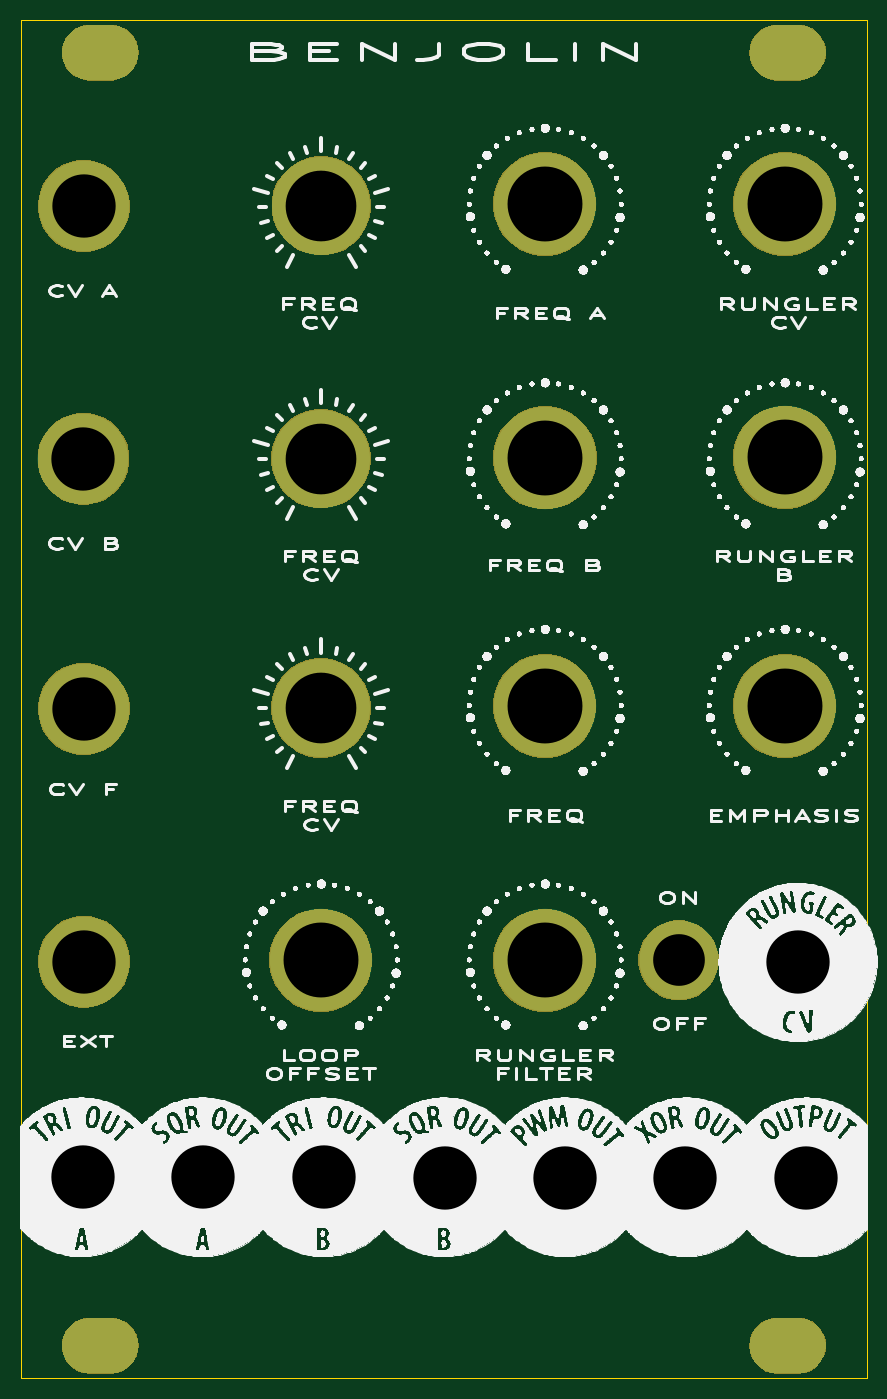
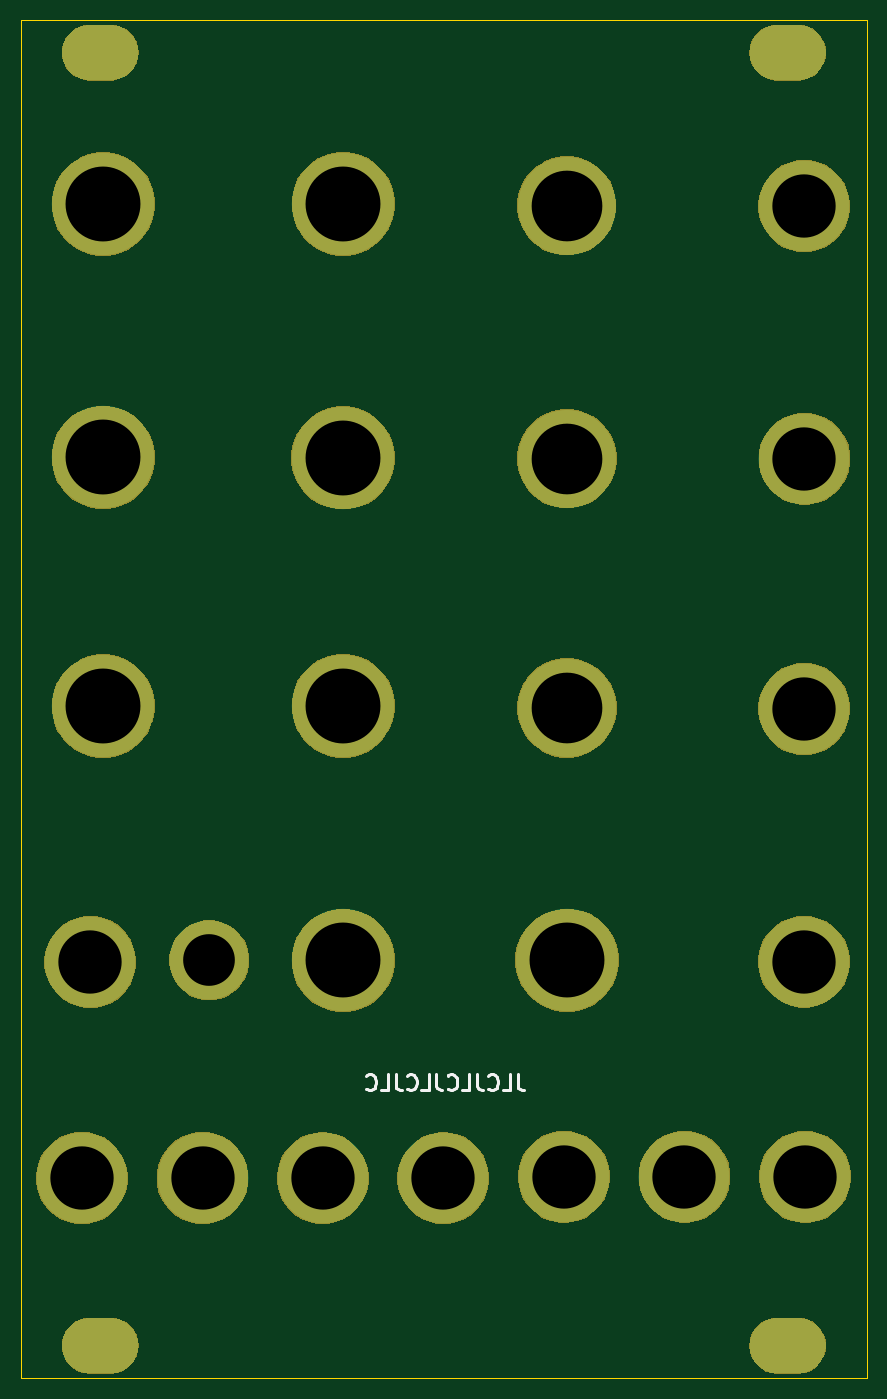
Circuit board: 8 layer files. Board 80.1 x 128.7 mm.
- bottom_copper: Benjolin Panel-B_Cu.gbr (8759 bytes)
- bottom_mask: Benjolin Panel-B_Mask.gbr (30410 bytes)
- bottom_silk: Benjolin Panel-B_SilkS.gbr (3137 bytes)
- outline: Benjolin Panel-Edge_Cuts.gbr (710 bytes)
- top_copper: Benjolin Panel-F_Cu.gbr (8759 bytes)
- top_mask: Benjolin Panel-F_Mask.gbr (30410 bytes)
- top_silk: Benjolin Panel-F_SilkS.gbr (1307210 bytes)
- drill: Benjolin Panel.drl (850 bytes)

=== bottom_copper: Benjolin Panel-B_Cu.gbr (8759 bytes, source omitted) ===
=== bottom_mask: Benjolin Panel-B_Mask.gbr (30410 bytes, source omitted) ===
=== bottom_silk: Benjolin Panel-B_SilkS.gbr ===
G04 #@! TF.GenerationSoftware,KiCad,Pcbnew,(5.1.5)-3*
G04 #@! TF.CreationDate,2020-10-27T13:49:36+01:00*
G04 #@! TF.ProjectId,Benjolin Panel,42656e6a-6f6c-4696-9e20-50616e656c2e,rev?*
G04 #@! TF.SameCoordinates,Original*
G04 #@! TF.FileFunction,Legend,Bot*
G04 #@! TF.FilePolarity,Positive*
%FSLAX46Y46*%
G04 Gerber Fmt 4.6, Leading zero omitted, Abs format (unit mm)*
G04 Created by KiCad (PCBNEW (5.1.5)-3) date 2020-10-27 13:49:36*
%MOMM*%
%LPD*%
G04 APERTURE LIST*
%ADD10C,0.300000*%
G04 APERTURE END LIST*
D10*
X79939428Y-128210571D02*
X79939428Y-129282000D01*
X79868000Y-129496285D01*
X79725142Y-129639142D01*
X79510857Y-129710571D01*
X79368000Y-129710571D01*
X81368000Y-129710571D02*
X80653714Y-129710571D01*
X80653714Y-128210571D01*
X82725142Y-129567714D02*
X82653714Y-129639142D01*
X82439428Y-129710571D01*
X82296571Y-129710571D01*
X82082285Y-129639142D01*
X81939428Y-129496285D01*
X81868000Y-129353428D01*
X81796571Y-129067714D01*
X81796571Y-128853428D01*
X81868000Y-128567714D01*
X81939428Y-128424857D01*
X82082285Y-128282000D01*
X82296571Y-128210571D01*
X82439428Y-128210571D01*
X82653714Y-128282000D01*
X82725142Y-128353428D01*
X83796571Y-128210571D02*
X83796571Y-129282000D01*
X83725142Y-129496285D01*
X83582285Y-129639142D01*
X83368000Y-129710571D01*
X83225142Y-129710571D01*
X85225142Y-129710571D02*
X84510857Y-129710571D01*
X84510857Y-128210571D01*
X86582285Y-129567714D02*
X86510857Y-129639142D01*
X86296571Y-129710571D01*
X86153714Y-129710571D01*
X85939428Y-129639142D01*
X85796571Y-129496285D01*
X85725142Y-129353428D01*
X85653714Y-129067714D01*
X85653714Y-128853428D01*
X85725142Y-128567714D01*
X85796571Y-128424857D01*
X85939428Y-128282000D01*
X86153714Y-128210571D01*
X86296571Y-128210571D01*
X86510857Y-128282000D01*
X86582285Y-128353428D01*
X87653714Y-128210571D02*
X87653714Y-129282000D01*
X87582285Y-129496285D01*
X87439428Y-129639142D01*
X87225142Y-129710571D01*
X87082285Y-129710571D01*
X89082285Y-129710571D02*
X88368000Y-129710571D01*
X88368000Y-128210571D01*
X90439428Y-129567714D02*
X90368000Y-129639142D01*
X90153714Y-129710571D01*
X90010857Y-129710571D01*
X89796571Y-129639142D01*
X89653714Y-129496285D01*
X89582285Y-129353428D01*
X89510857Y-129067714D01*
X89510857Y-128853428D01*
X89582285Y-128567714D01*
X89653714Y-128424857D01*
X89796571Y-128282000D01*
X90010857Y-128210571D01*
X90153714Y-128210571D01*
X90368000Y-128282000D01*
X90439428Y-128353428D01*
X91510857Y-128210571D02*
X91510857Y-129282000D01*
X91439428Y-129496285D01*
X91296571Y-129639142D01*
X91082285Y-129710571D01*
X90939428Y-129710571D01*
X92939428Y-129710571D02*
X92225142Y-129710571D01*
X92225142Y-128210571D01*
X94296571Y-129567714D02*
X94225142Y-129639142D01*
X94010857Y-129710571D01*
X93868000Y-129710571D01*
X93653714Y-129639142D01*
X93510857Y-129496285D01*
X93439428Y-129353428D01*
X93368000Y-129067714D01*
X93368000Y-128853428D01*
X93439428Y-128567714D01*
X93510857Y-128424857D01*
X93653714Y-128282000D01*
X93868000Y-128210571D01*
X94010857Y-128210571D01*
X94225142Y-128282000D01*
X94296571Y-128353428D01*
M02*

=== outline: Benjolin Panel-Edge_Cuts.gbr ===
G04 #@! TF.GenerationSoftware,KiCad,Pcbnew,(5.1.5)-3*
G04 #@! TF.CreationDate,2020-10-27T13:49:36+01:00*
G04 #@! TF.ProjectId,Benjolin Panel,42656e6a-6f6c-4696-9e20-50616e656c2e,rev?*
G04 #@! TF.SameCoordinates,Original*
G04 #@! TF.FileFunction,Profile,NP*
%FSLAX46Y46*%
G04 Gerber Fmt 4.6, Leading zero omitted, Abs format (unit mm)*
G04 Created by KiCad (PCBNEW (5.1.5)-3) date 2020-10-27 13:49:36*
%MOMM*%
%LPD*%
G04 APERTURE LIST*
%ADD10C,0.050000*%
G04 APERTURE END LIST*
D10*
X46863000Y-156972000D02*
X46863000Y-28321000D01*
X127000000Y-156972000D02*
X46863000Y-156972000D01*
X127000000Y-28321000D02*
X127000000Y-156972000D01*
X46863000Y-28321000D02*
X127000000Y-28321000D01*
M02*

=== top_copper: Benjolin Panel-F_Cu.gbr (8759 bytes, source omitted) ===
=== top_mask: Benjolin Panel-F_Mask.gbr (30410 bytes, source omitted) ===
=== top_silk: Benjolin Panel-F_SilkS.gbr (1307210 bytes, source omitted) ===
=== drill: Benjolin Panel.drl ===
M48
; DRILL file {KiCad (5.1.5)-3} date 10/27/20 13:43:51
; FORMAT={-:-/ absolute / inch / decimal}
; #@! TF.CreationDate,2020-10-27T13:43:51+01:00
; #@! TF.GenerationSoftware,Kicad,Pcbnew,(5.1.5)-3
FMAT,2
INCH
T1C0.1260
T2C0.1929
T3C0.2362
T4C0.2638
T5C0.2795
%
G90
G05
T2
X4.2981Y-4.6218
T3
X4.3231Y-5.4348
X4.7737Y-5.4348
X2.525Y-5.43
X2.0773Y-2.7509
X2.975Y-5.43
X2.0781Y-3.6839
X2.075Y-5.43
X3.425Y-5.435
X2.0781Y-1.8079
X2.079Y-4.6276
X4.7421Y-4.6285
X3.875Y-5.435
T4
X2.9636Y-3.6805
X2.9644Y-1.8063
X2.9636Y-2.7501
T5
X4.6938Y-2.7459
X3.7983Y-3.673
X3.7991Y-2.7467
X3.7983Y-1.7996
X3.7983Y-4.6226
X4.6938Y-1.8004
X4.6938Y-3.6739
X2.9628Y-4.6218
T1
G00X4.6656Y-6.06
M15
G01X4.7444Y-6.06
M16
G05
G00X2.1006Y-6.06
M15
G01X2.1794Y-6.06
M16
G05
G00X4.6656Y-1.235
M15
G01X4.7444Y-1.235
M16
G05
G00X2.1006Y-1.235
M15
G01X2.1794Y-1.235
M16
G05
T0
M30

